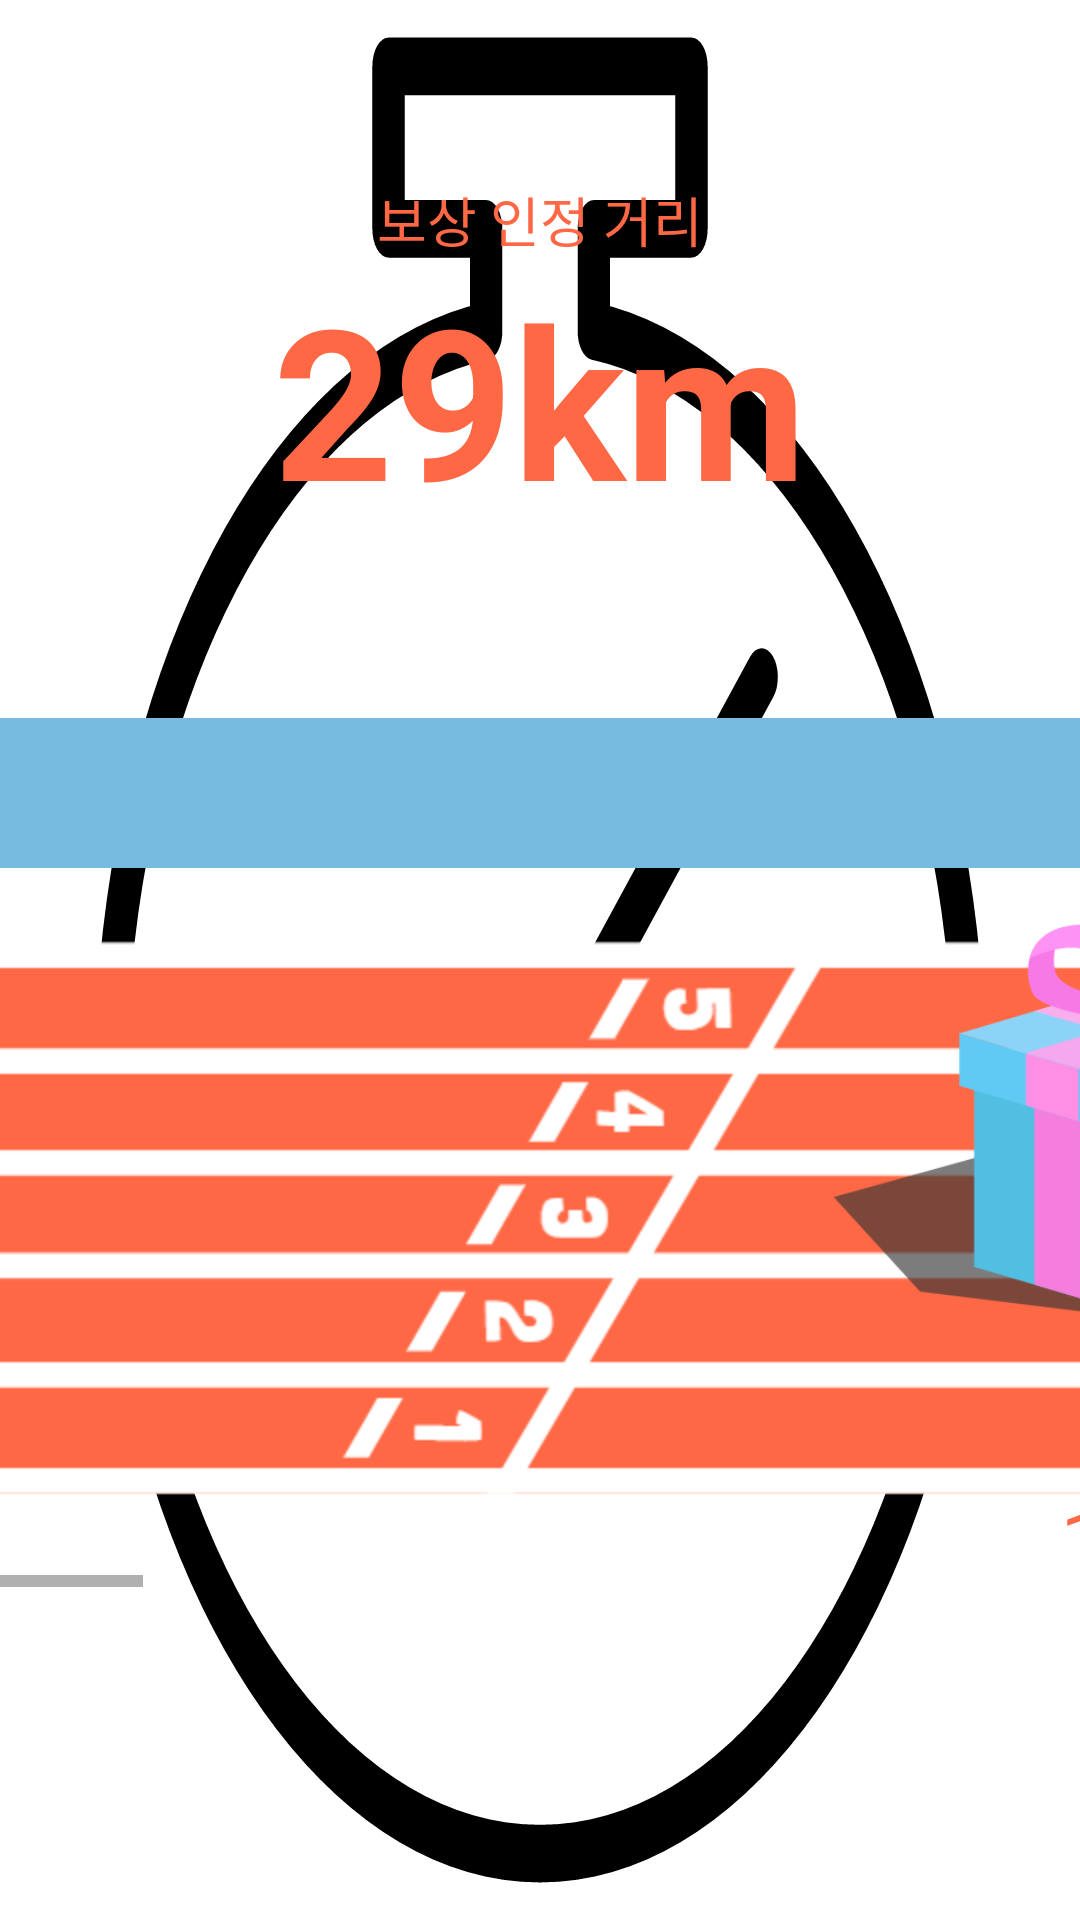

Android layout source for this screen:
<!-- AndroidManifest.xml: application theme AppTheme -->
<!-- res/layout/fragment_gift.xml -->
<?xml version="1.0" encoding="utf-8"?>
<androidx.constraintlayout.widget.ConstraintLayout
    xmlns:android="http://schemas.android.com/apk/res/android"
    xmlns:tools="http://schemas.android.com/tools"
    xmlns:app="http://schemas.android.com/apk/res-auto"
    android:layout_width="match_parent"
    android:layout_height="match_parent">


    <LinearLayout
        android:id="@+id/linearLayout2"
        android:layout_width="wrap_content"
        android:layout_height="wrap_content"
        android:orientation="vertical"
        app:layout_constraintStart_toStartOf="parent"
        app:layout_constraintTop_toTopOf="parent">

        <LinearLayout
            android:layout_width="match_parent"
            android:layout_height="wrap_content"
            android:layout_marginVertical="60dp"
            android:orientation="vertical">

            <TextView
                android:id="@+id/textView"
                android:layout_width="match_parent"
                android:layout_height="wrap_content"
                android:text="@string/gift_ok_length"
                android:textAlignment="center"
                android:textColor="@color/colorPrimaryOrange"
                android:textSize="18sp" />

            <TextView
                android:id="@+id/giftDistance"
                android:layout_width="match_parent"
                android:layout_height="wrap_content"
                android:text="29km"
                android:textAlignment="center"
                android:textColor="@color/colorPrimaryOrange"
                android:textIsSelectable="false"
                android:textSize="70sp"
                android:textStyle="bold" />
        </LinearLayout>

        <HorizontalScrollView
            android:layout_width="match_parent"
            android:layout_height="match_parent">

            <LinearLayout
                android:layout_width="wrap_content"
                android:layout_height="wrap_content"
                android:orientation="vertical">

                <LinearLayout
                    android:layout_width="match_parent"
                    android:layout_height="match_parent"
                    android:orientation="horizontal">

                    <ImageView
                        android:id="@+id/arrow"
                        android:layout_width="wrap_content"
                        android:layout_height="50dp"
                        android:background="@color/colorPrimaryBlue"
                        android:paddingLeft="2000dp"
                        app:srcCompat="@android:drawable/arrow_down_float" />
                </LinearLayout>

                <LinearLayout
                    android:layout_width="wrap_content"
                    android:layout_height="wrap_content"
                    android:orientation="horizontal">

                    <ImageView
                        android:id="@+id/imageView"
                        android:layout_width="match_parent"
                        android:layout_height="wrap_content"
                        android:contentDescription="@string/running"
                        android:scaleType="matrix"
                        app:srcCompat="@mipmap/track" />

                </LinearLayout>

                <LinearLayout
                    android:layout_width="wrap_content"
                    android:layout_height="wrap_content"
                    android:layout_marginTop="-250dp"
                    android:baselineAligned="true"
                    android:orientation="horizontal"
                    android:paddingLeft="180dp">

                    <LinearLayout
                        android:layout_width="match_parent"
                        android:layout_height="wrap_content"
                        android:layout_marginHorizontal="80dp"
                        android:layout_weight="1"
                        android:orientation="vertical">

                        <ImageButton
                            android:id="@+id/giftBox1"
                            android:layout_width="250dp"
                            android:layout_height="200dp"
                            android:background="@android:color/transparent"
                            android:contentDescription="@string/gift"
                            android:scaleType="fitCenter"
                            app:srcCompat="@mipmap/gift_close" />

                        <TextView
                            android:id="@+id/giftGoal1"
                            android:layout_width="match_parent"
                            android:layout_height="match_parent"
                            android:layout_marginTop="25dp"
                            android:text="@string/gift_goal1"
                            android:textAlignment="center"
                            android:textColor="@color/colorPrimaryOrange"
                            android:textSize="25sp" />

                    </LinearLayout>

                    <LinearLayout
                        android:layout_width="match_parent"
                        android:layout_height="match_parent"
                        android:layout_marginHorizontal="80dp"
                        android:layout_weight="1"
                        android:orientation="vertical">

                        <ImageButton
                            android:id="@+id/giftBox2"
                            android:layout_width="250dp"
                            android:layout_height="200dp"
                            android:background="@android:color/transparent"
                            android:contentDescription="@string/gift"
                            android:scaleType="fitCenter"
                            app:srcCompat="@mipmap/gift_close" />

                        <TextView
                            android:id="@+id/giftGoal2"
                            android:layout_width="match_parent"
                            android:layout_height="match_parent"
                            android:layout_marginTop="25dp"
                            android:text="@string/gift_goal2"
                            android:textAlignment="center"
                            android:textColor="@color/colorPrimaryOrange"
                            android:textSize="25sp" />

                    </LinearLayout>

                    <LinearLayout
                        android:layout_width="match_parent"
                        android:layout_height="match_parent"
                        android:layout_marginHorizontal="80dp"
                        android:layout_weight="1"
                        android:orientation="vertical">

                        <ImageButton
                            android:id="@+id/giftBox3"
                            android:layout_width="250dp"
                            android:layout_height="200dp"
                            android:background="@android:color/transparent"
                            android:contentDescription="@string/gift"
                            android:scaleType="fitCenter"
                            app:srcCompat="@mipmap/gift_close" />

                        <TextView
                            android:id="@+id/giftGoal3"
                            android:layout_width="match_parent"
                            android:layout_height="match_parent"
                            android:layout_marginTop="25dp"
                            android:text="@string/gift_goal3"
                            android:textAlignment="center"
                            android:textColor="@color/colorPrimaryOrange"
                            android:textSize="25sp" />
                    </LinearLayout>

                    <LinearLayout
                        android:layout_width="match_parent"
                        android:layout_height="match_parent"
                        android:layout_marginHorizontal="80dp"
                        android:layout_weight="1"
                        android:orientation="vertical">

                        <ImageButton
                            android:id="@+id/giftBox4"
                            android:layout_width="250dp"
                            android:layout_height="200dp"
                            android:background="@android:color/transparent"
                            android:contentDescription="@string/gift"
                            android:scaleType="fitCenter"
                            app:srcCompat="@mipmap/gift_close" />

                        <TextView
                            android:id="@+id/giftGoal4"
                            android:layout_width="match_parent"
                            android:layout_height="match_parent"
                            android:layout_marginTop="25dp"
                            android:text="@string/gift_goal4"
                            android:textAlignment="center"
                            android:textColor="@color/colorPrimaryOrange"
                            android:textSize="25sp" />
                    </LinearLayout>

                    <LinearLayout
                        android:layout_width="match_parent"
                        android:layout_height="match_parent"
                        android:layout_marginHorizontal="80dp"
                        android:layout_weight="1"
                        android:orientation="vertical">

                        <ImageButton
                            android:id="@+id/giftBox5"
                            android:layout_width="250dp"
                            android:layout_height="200dp"
                            android:background="@android:color/transparent"
                            android:contentDescription="@string/gift"
                            android:scaleType="fitCenter"
                            app:srcCompat="@mipmap/gift_close" />

                        <TextView
                            android:id="@+id/giftGoal5"
                            android:layout_width="match_parent"
                            android:layout_height="match_parent"
                            android:layout_marginTop="25dp"
                            android:text="@string/gift_goal5"
                            android:textAlignment="center"
                            android:textColor="@color/colorPrimaryOrange"
                            android:textSize="25sp" />
                    </LinearLayout>


                </LinearLayout>

            </LinearLayout>

        </HorizontalScrollView>

    </LinearLayout>

</androidx.constraintlayout.widget.ConstraintLayout>
<!-- resources referenced by this layout -->
<resources>
  <color name="colorPrimaryBlue">#77BBE0</color>
  <color name="colorPrimaryOrange">#FF6845</color>
  <!-- mipmap gift_close: png bitmap (mipmap-hdpi, 27313 bytes) -->
  <!-- mipmap track: png bitmap (mipmap-hdpi, 15219 bytes) -->
  <string name="gift">선물상자</string>
  <string name="gift_goal1">10km</string>
  <string name="gift_goal2">20km</string>
  <string name="gift_goal3">30km</string>
  <string name="gift_goal4">40km</string>
  <string name="gift_goal5">50km</string>
  <string name="gift_ok_length">보상 인정 거리</string>
  <string name="running">달리기</string>
  <style name="AppTheme" parent="Theme.AppCompat.Light.DarkActionBar">
          
          <item name="colorPrimary">@color/colorPrimary</item>
          <item name="colorPrimaryDark">@color/colorPrimaryDark</item>
          <item name="colorAccent">@color/colorAccent</item>
          <item name="colorControlHighlight">@color/colorPrimaryRipple</item>
          <item name="android:windowBackground">@drawable/ic_history</item>
      </style>
  <color name="colorPrimary">#77BBE0</color>
  <color name="colorPrimaryDark">#5BA3BC</color>
  <color name="colorAccent">#03DAC5</color>
  <color name="colorPrimaryRipple">#3333336e</color>
  <!-- drawable ic_history: vector/xml drawable (drawable, 3259 chars, omitted) -->
</resources>
